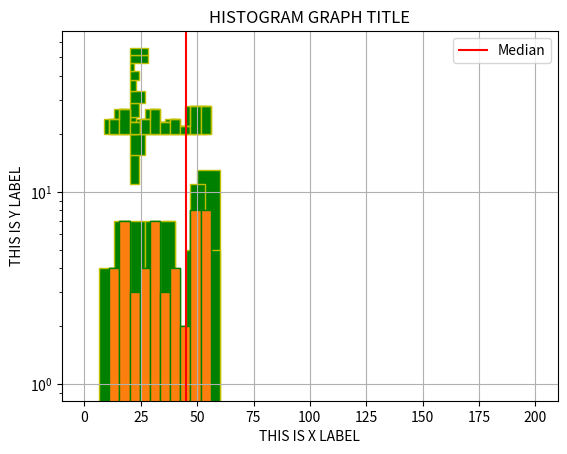

Generate this figure with matplotlib:
from matplotlib import pyplot as plt
import numpy as np
import random


# ================== How to Plot Histogram Chart in Matplotlib? ============


array1 = np.random.randint(10, 60, (50))        # -- randint(low, high, size) -- Because we need lots of numbers for histogram plot
print(array1)

bins = [5, 10, 15, 20, 25, 26, 27, 30, 35,  40,45, 50, 60]

plt.title("HISTOGRAM GRAPH TITLE")
plt.xlabel("THIS IS X LABEL")
plt.ylabel("THIS IS Y LABEL")

plt.hist(array1, color="g", edgecolor="y", bins=bins)       #With named parameter -- bins -- you can range the data bins/basked of x-axis according to the passed values
plt.show()






#With custom range of x-axis,, with unnamed range parameter


plt.hist(array1, "auto", (0, 200), color="g", edgecolor="y" )     # -- plt.hist(value_array/list, interval/bins_system, (range_start, range_end)) -- third unnamed parameter is a tuple,, second and third unnamed parameter is not mandatory
plt.show()








#Changing the lowest starting point of y-axis in the graph, with named parameter -bottom-


plt.hist(array1, bottom=20, color="g", edgecolor="y", align="left" )    #with named parameter -- align -- you can align the x-axis value with respect to their bar range
plt.show()                                                              #With named parameter --bottom -- you can set the minimum value of y-axis scale









#COnverting histogram to step type graph, and also other histogram type
plt.hist(array1, bottom=20, color="g", edgecolor="y", histtype="step" )     # with named parameter --histype- you can change the type of histogram to different types,, the values are -- bar, barstacked, step, stepfilled --
plt.show()






#Plotting histogram graph horizontally
plt.hist(array1, bottom=20, color="g", edgecolor="y", orientation="horizontal" )    # By default, -- orientation="vertical" --
plt.show()







#Change the width of each of the bar in histogram
plt.hist(array1, bottom=20, color="g", edgecolor="y", rwidth=0.8 )      # -- rwidth=0<int<1  -- 
plt.show()









#Tranforming the y-axis in a log scale
plt.hist(array1, bottom=20, color="g", edgecolor="y", log=True )
plt.show()







#Showing the label in the graph

plt.legend()     #When you pass the label parameter in -- plt.hist() -- method, you gotta call the -- plt.legend() -- method,, you can also pass the label parameter in this method instead of -- plt.bar() -- method

plt.show()






#Showing a vertical line at any point of x-axis

plt.hist(array1, edgecolor="g")

plt.axvline(45, color="r", label="Median")      #A vertical line by -- plt.axvline(value_of_x_axis) --- ,, to activate the label paramter, you have to call the method -- plt.legend() --
plt.legend()

plt.show()









#Showing grid on the graph
plt.hist(array1, edgecolor="g")
plt.grid()          # -- plt.grid() -- method activates the grid view of the graph

plt.show()









